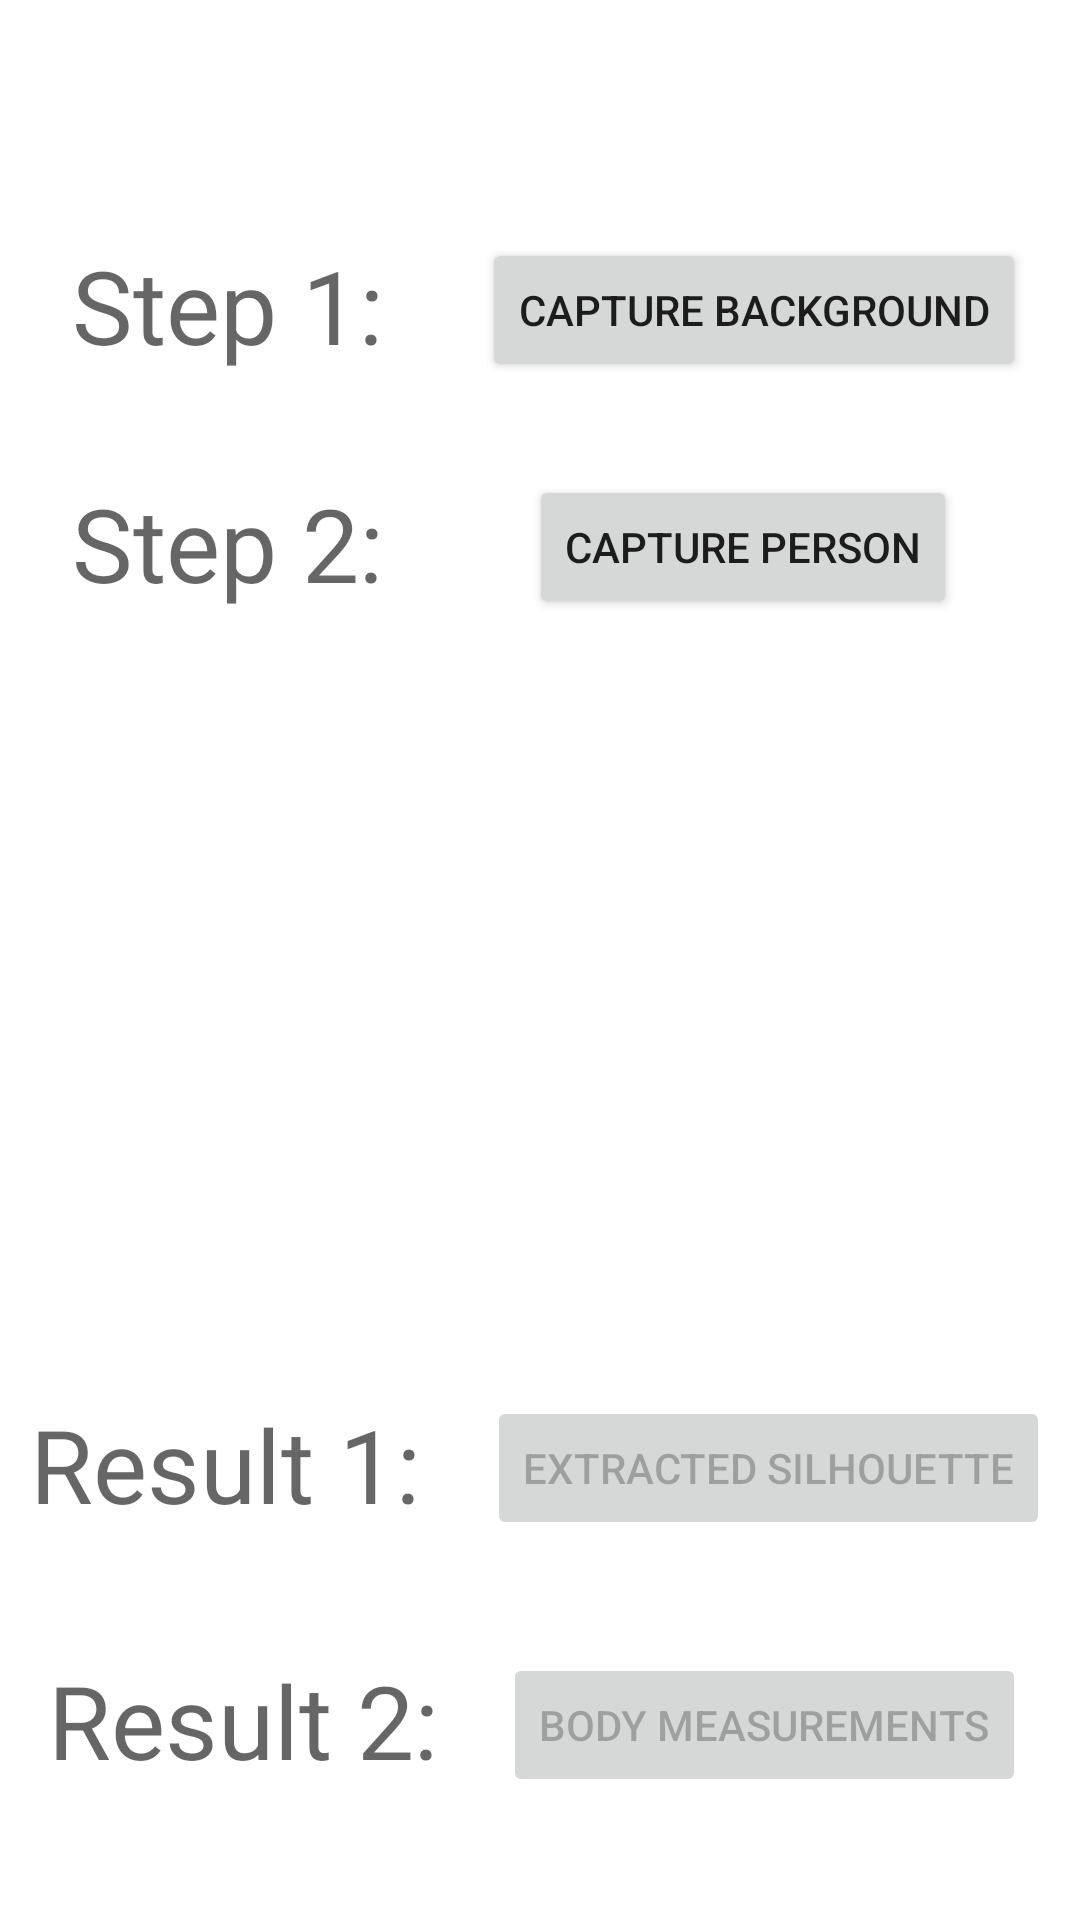

Here is an Android app screen rendered from its layout file. Give the layout XML and the strings, colors and styles it references.
<!-- AndroidManifest.xml: application theme Theme.BodyApp -->
<!-- res/layout/activity_background_subtraction.xml -->
<?xml version="1.0" encoding="utf-8"?>
<androidx.constraintlayout.widget.ConstraintLayout xmlns:android="http://schemas.android.com/apk/res/android"
    xmlns:app="http://schemas.android.com/apk/res-auto"
    xmlns:tools="http://schemas.android.com/tools"
    android:layout_width="match_parent"
    android:layout_height="match_parent"
    tools:context=".BackgroundSubtractionActivity">

    <Button
        android:id="@+id/backgroundCaptureButton"
        android:layout_width="wrap_content"
        android:layout_height="wrap_content"
        android:layout_marginTop="79dp"
        android:layout_marginEnd="18dp"
        android:layout_marginBottom="76dp"
        android:text="Capture background"
        app:layout_constraintBottom_toBottomOf="@+id/text_instructions4"
        app:layout_constraintEnd_toEndOf="parent"
        app:layout_constraintTop_toTopOf="parent"
        app:strokeColor="#919191" />

    <Button
        android:id="@+id/foregroundCaptureButton"
        android:layout_width="wrap_content"
        android:layout_height="wrap_content"
        android:layout_marginTop="31dp"
        android:layout_marginEnd="41dp"
        android:text="Capture person"
        app:layout_constraintEnd_toEndOf="parent"
        app:layout_constraintTop_toBottomOf="@+id/backgroundCaptureButton" />

    <Button
        android:id="@+id/body_measurements_button"
        android:layout_width="wrap_content"
        android:layout_height="wrap_content"
        android:layout_marginEnd="18dp"
        android:layout_marginBottom="41dp"
        android:enabled="false"
        android:text="Body measurements"
        app:layout_constraintBottom_toBottomOf="parent"
        app:layout_constraintEnd_toEndOf="parent" />

    <Button
        android:id="@+id/silhouette_button"
        android:layout_width="wrap_content"
        android:layout_height="wrap_content"
        android:enabled="false"
        android:text="Extracted silhouette"
        app:layout_constraintEnd_toEndOf="parent"
        app:layout_constraintStart_toEndOf="@+id/text_instructions5"
        app:layout_constraintTop_toTopOf="@+id/text_instructions5" />

    <TextView
        android:id="@+id/text_instructions"
        android:layout_width="wrap_content"
        android:layout_height="wrap_content"
        android:layout_marginStart="24dp"
        android:layout_marginTop="79dp"
        android:text="Step 1:"
        android:textAppearance="@style/TextAppearance.AppCompat.Display1"
        app:layout_constraintStart_toStartOf="parent"
        app:layout_constraintTop_toTopOf="parent" />

    <TextView
        android:id="@+id/text_instructions5"
        android:layout_width="wrap_content"
        android:layout_height="wrap_content"
        android:layout_marginEnd="12dp"
        android:layout_marginBottom="40dp"
        android:text="Result 1:"
        android:textAppearance="@style/TextAppearance.AppCompat.Display1"
        app:layout_constraintBottom_toTopOf="@+id/text_instructions6"
        app:layout_constraintEnd_toStartOf="@+id/silhouette_button"
        app:layout_constraintStart_toStartOf="parent" />

    <TextView
        android:id="@+id/text_instructions6"
        android:layout_width="wrap_content"
        android:layout_height="wrap_content"
        android:layout_marginStart="16dp"
        android:layout_marginBottom="44dp"
        android:text="Result 2:"
        android:textAppearance="@style/TextAppearance.AppCompat.Display1"
        app:layout_constraintBottom_toBottomOf="parent"
        app:layout_constraintStart_toStartOf="parent" />

    <TextView
        android:id="@+id/text_instructions4"
        android:layout_width="wrap_content"
        android:layout_height="wrap_content"
        android:layout_marginStart="24dp"
        android:layout_marginTop="34dp"
        android:text="Step 2:"
        android:textAppearance="@style/TextAppearance.AppCompat.Display1"
        app:layout_constraintStart_toStartOf="parent"
        app:layout_constraintTop_toBottomOf="@+id/text_instructions" />

    <Button
        android:id="@+id/run_button"
        android:layout_width="189dp"
        android:layout_height="69dp"
        android:layout_marginTop="208dp"
        android:layout_marginBottom="207dp"
        android:enabled="false"
        android:text="Run"
        app:backgroundTint="#A8A8A8"
        app:layout_constraintBottom_toTopOf="@+id/text_instructions6"
        app:layout_constraintEnd_toEndOf="parent"
        app:layout_constraintStart_toStartOf="parent"
        app:layout_constraintTop_toTopOf="@+id/foregroundCaptureButton" />

</androidx.constraintlayout.widget.ConstraintLayout>
<!-- resources referenced by this layout -->
<resources>
  <style name="Theme.BodyApp" parent="Theme.MaterialComponents.DayNight.DarkActionBar">
          
          <item name="colorPrimary">@color/purple_500</item>
          <item name="colorPrimaryVariant">@color/purple_700</item>
          <item name="colorOnPrimary">@color/white</item>
          
          <item name="colorSecondary">@color/teal_200</item>
          <item name="colorSecondaryVariant">@color/teal_700</item>
          <item name="colorOnSecondary">@color/black</item>
          
          <item name="android:statusBarColor" tools:targetApi="l">?attr/colorPrimaryVariant</item>
          
      </style>
  <!-- not gathered from this repository: default colours our renderer supplied (Android Studio template values) -->
  <color name="purple_500">#FF6200EE</color>
  <color name="purple_700">#FF3700B3</color>
  <color name="teal_200">#FF03DAC5</color>
  <color name="teal_700">#FF018786</color>
  <color name="black">#FF000000</color>
  <color name="white">#FFFFFFFF</color>
</resources>
